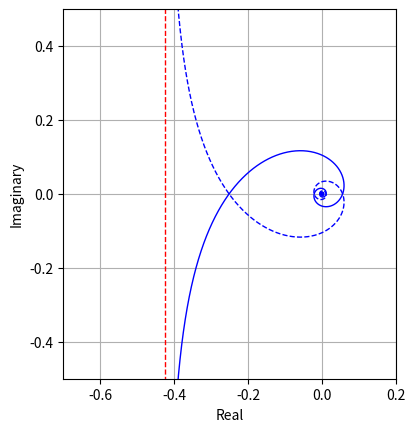

This chart was generated by the following Python code: (Note: this script raises an exception after producing the figure.)

import numpy as np
import matplotlib.pyplot as plt

# Define the system parameters

## 2.1 SIMPLIFIED AIRCRAFT MODEL

W = np.logspace(-10,10, 10000)

k = 0.982
D = 0.333

M = 10
N = 10

def Gjw(w):
    s = 1j * w
    K = k*np.exp(- s * D)
    G = K * N / (s**2 + M*s )
    return G

#polar plot
G = Gjw(W)
fig, ax = plt.subplots()
ax.plot(np.real(G), np.imag(G), color='blue', linewidth=1.0, label='G(s)')
G = Gjw(-W)
ax.plot(np.real(G), np.imag(G), color='blue', linewidth=1.0, label='G(s)', linestyle='dashed')

asymtope_line = np.linspace(-1, 1, 100) * 1j - k * N * (D + 1/M) / M
ax.plot(np.real(asymtope_line), np.imag(asymtope_line), color='red', linewidth=1.0, label='Asymptote', linestyle='dashed')

ax.set_xlim(-0.7, 0.2)
ax.set_ylim(-0.5, 0.5)
ax.set_aspect('equal')
ax.grid(which='both')

ax.set_xlabel('Real')
ax.set_ylabel('Imaginary')

path = "IIA/3F1/3F1_FLIGHT_CONTROL"

plt.savefig(path + '/figures/nyquist1.png', dpi=300)
plt.show()